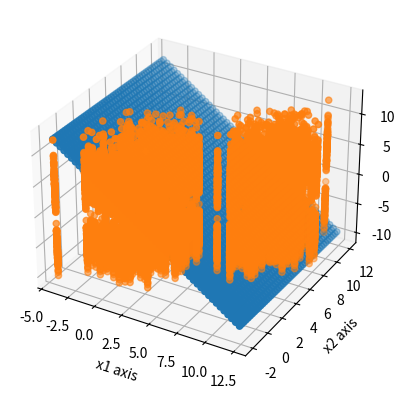

Reproduce this figure in Python.
# To add a new cell, type '# %%'
# To add a new markdown cell, type '# %% [markdown]'
# %%
import numpy as np
from mpl_toolkits.mplot3d import Axes3D 
import matplotlib.pyplot as plt


# %%
X1 = np.random.multivariate_normal([1, 2], cov=[[3, 1], [1, 2]], size=(100))
X2 = np.random.multivariate_normal([9, 7], cov=[[2, 1], [1, 2]], size=(100))

X = np.concatenate([X1, X2], axis=0)
y = np.concatenate([np.ones((100, 1)), np.zeros((100, 1))])
ix = np.arange(0,200)
np.random.shuffle(ix)
X = X[ix]
y = y[ix].reshape(-1)


# %%
X.shape, y.shape


# %%
# plt.scatter(X[:, 0], X[:, 1], c=y)
# plt.show()


# %%
X.shape, y.shape


# %%
# import time
class LogisticRegression:
    def __init__(self, learning_rate=0.01):
        self.learning_rate = learning_rate
    
    def sigmoid(self, Z):
        return 1/(1 + (np.e)**-Z)
    
    def predict(self, X):
        return self.sigmoid(X.dot(self.W))

    def get_gradient(self, X, y):
        gradient = []

        for i in range(X.shape[1]): # n+1
            gradient.append(((y - self.predict(X)) * -X[:, i].reshape(-1,1)).sum()) # safe approach is always provide axis
        
        return np.array(gradient).reshape(-1,1)

    def accuracy(self, X, y, threshold=0.5):
        return ((self.predict(X) >= threshold).astype("int") == y).mean()

    def loss(self, y_true, y_pred):
        ix_zeros = np.arange(0, y_true.shape[0])[y_true.reshape(-1) == 0]
        ix_ones = np.arange(0, y_true.shape[0])[y_true.reshape(-1) == 1]
        
        y_zero = np.log(1 - y_pred[ix_zeros] + 1e-10).sum()
        y_one = np.log(y_pred[ix_ones] + 1e-10).sum()

        return -1 * (y_zero + y_one)
        # return -1 * (y_true * np.log(y_pred) + (1-y_true) * np.log(1 - y_pred)).sum() 
    
    def batch_gradient_descent(self, X, y, n_epochs=500):
        X = np.copy(X)
        X = np.concatenate([np.ones((X.shape[0], 1)), X], axis=1) #constant column added
        y = y.reshape(-1,1)
        self.W = np.random.randn(X.shape[1], 1)
        losses = []
        for i in range(n_epochs):
            self.W = self.W - self.learning_rate*self.get_gradient(X, y)
            loss = self.loss(y, self.predict(X))
            print("\r"+f"epoch: {i+1}, loss: {loss}, acc: {self.accuracy(X, y)}", end="")
            # time.sleep(0.1)
            losses.append(loss)
        
        return np.array(losses)


    def fit(self, X, y, method="batch", **kwargs):

        if method == "batch":
            losses = self.batch_gradient_descent(X, y, **kwargs)

        return losses


# %%
lr = LogisticRegression(learning_rate=0.001)
losses = lr.fit(X, y, n_epochs=1500)
# plt.plot(losses)
# plt.show()


# %%
b, m1, m2 = lr.W.reshape(-1)


# %%
x1 = np.linspace(-4, 13, num=100)
x2 = -1*(m1*x1 + b)/m2


# %%
# plt.scatter(X[:, 0], X[:, 1], c=y)
# plt.plot(x1, x2)
# plt.ylim(-3, 13)
# plt.show()


# %%
def plot_predict(X, y):

    fig = plt.figure()
    ax = fig.add_subplot(111, projection='3d')
    x1 = np.linspace(X[:, 0].min(), X[:, 0].max(), 50)
    x2 = np.linspace(X[:, 1].min(), X[:, 1].max(), 50)
    X1, X2 = np.meshgrid(x1, x2)
    # Z = lr.sigmoid(X1.reshape(-1,1)*m1 + X2.reshape(-1,1)*m2 + b)
    Y = X1.reshape(-1,1)*m1 + X2.reshape(-1,1)*m2 + b
    Z = Y
    # Z = Z.reshape(-1,1)
    # ax.contour3D(M, B, L)
    # surf = ax.plot_surface(X1.reshape(-1,1), X2.reshape(-1,1), Z)
    ax.scatter(X1.reshape(-1,1), X2.reshape(-1,1), Z)

    ax.scatter(X[:, 0], X[:, 1], X[:, 0].reshape(-1,1)*-1 + X[:, 1].reshape(-1,1)*-0.5 + 7, cmap=y)
    # ax.scatter(X[:, 0], X[:, 1], y, cmap=y)

    ax.set_xlabel('x1 axis')
    ax.set_ylabel('x2 axis')
    ax.set_zlabel('z axis')

    plt.show()


# %%
plot_predict(X, y)


# %%



